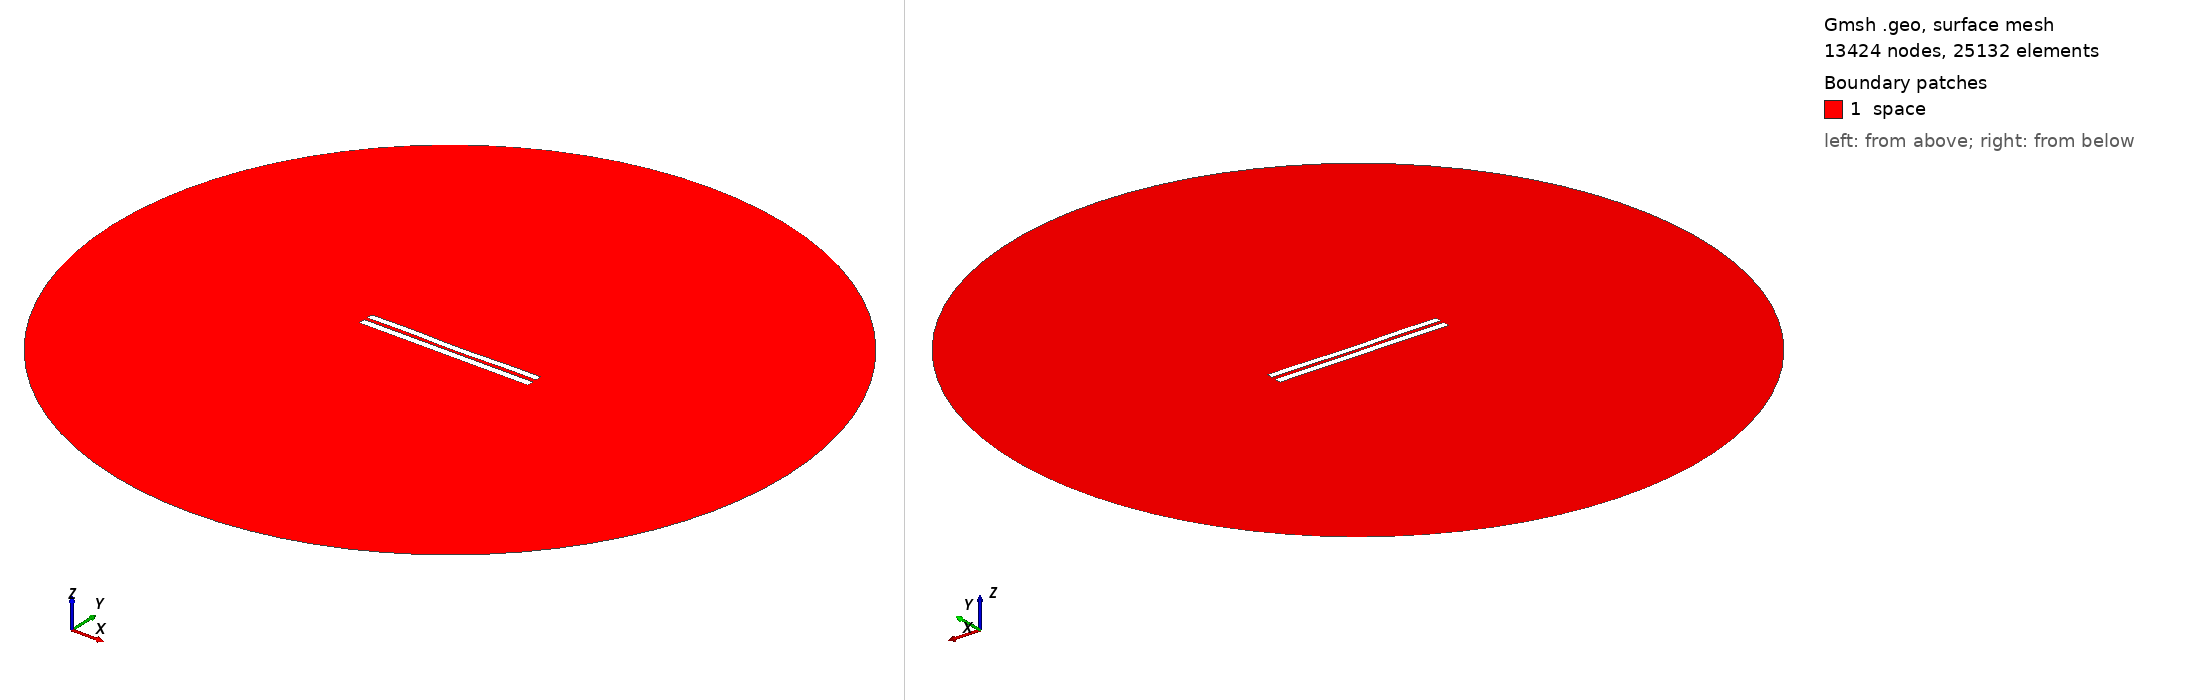

Gmsh geometry script, surface-meshed: 13424 nodes, 25132 surface elements. Boundary patches (legend numbers): 1 space. Left view from above one corner, right view from below the opposite corner. Legend entries are the model's physical surfaces. The drawing asked Gmsh for element sizes between 1% and 20% of the model's largest extent; the script's own settings can give other sizes.

=== 4770.geo (drawn) ===
//---------------------------------------
// Geometry kernel
//---------------------------------------

SetFactory("OpenCASCADE");



//---------------------------------------
// Parameters of the geometry
//---------------------------------------

// Overetch of the upper plate
overetch = 0.125;

// Distance between the plates
distance = 2.0;

// Discretization over the x axis (for the deformation)
nx = 50; 

// Length of the plate
L = 100 - overetch; 

// Number of modes
n = 4; 

// 1st mode coefficient
coeff(1) = 0.07499999999999998;
beta(1) = 0.596864 * 3.1415926535 / L;

// 2nd mode coefficient
coeff(2) = -0.15;
beta(2) = 1.49418 * 3.1415926535 / L;

// 3rd mode coefficient
coeff(3) = 0.07499999999999998;
beta(3) = 2.50025 * 3.1415926535 / L;

// 4th mode coefficient
coeff(4) = 0.15;
beta(4) = 3.49999 * 3.1415926535 / L;



//---------------------------------------
// Upper plate (deformed rectangle)
//---------------------------------------

// Coordiantes of the upper plate
xmin = -50;
xmax = 50 - overetch;

// Height of the upper plate
yheight = 4 - 2 * overetch;

// Indexes of the points
UpperID[] = {};
LowerID[] = {};
LeftID[] = {};
RightID[] = {};

// Point index
p = 1;

// Horizontal edges
For i In {1:nx}
    x = xmin + (i-1)*(xmax - xmin)/(nx-1);

    y_bottom = distance / 2 + overetch;
    For j In {1:n}
        C = (Cosh(beta(j)*L) + Cos(beta(j)*L)) / (Sinh(beta(j)*L) + Sin(beta(j)*L));
        y_bottom  = y_bottom + coeff(j) * (Cosh(beta(j)*(x+50)) - Cos(beta(j)*(x+50)) - C * (Sinh(beta(j)*(x+50)) - Sin(beta(j)*(x+50))));
    EndFor

    y_top = y_bottom + yheight;

    Point(p) = {x, y_top, 0, 1.0};
    UpperID[i] = p;
    p = p + 1;

    Point(p) = {x, y_bottom, 0, 1.0};
    LowerID[i] = p;
    p = p + 1;
EndFor

// Create point lists
UpperPts[] = {}; LowerPts[] = {};
For i In {1:nx}
  UpperPts[] += {UpperID[i]};
  LowerPts[] += {LowerID[i]};
EndFor

// Build splines
Spline(1) = {UpperPts[]};
Spline(2) = {LowerPts[]};
Line(3) = {LowerPts[nx-1], UpperPts[nx-1]};
Line(4) = {LowerPts[0], UpperPts[0]};

// Build the plane surface
Curve Loop(1) = {2, 3, -1, -4};
Plane Surface(1) = {1};



//---------------------------------------
// Lower plate (rectangle)
//---------------------------------------

// Vertices
Point(1001) = {-50, -1, 0, 1.0};
Point(1002) = { 50, -1, 0, 1.0};
Point(1003) = { 50,  -5, 0, 1.0};
Point(1004) = {-50,  -5, 0, 1.0};

// Edges
Line(5) = {1001, 1002};
Line(6) = {1002, 1003};
Line(7) = {1003, 1004};
Line(8) = {1004, 1001};

// Plane surface
Line Loop(2) = {5, 6, 7, 8};
Plane Surface(2) = {2}; 



//---------------------------------------
// Outer (fictious) boundary
//---------------------------------------

// Points
Point(1005) = {0, 0, 0};       // Center
Point(1006) = {200, 0, 0};     // Start point
Point(1007) = {0, 200, 0};     // 90 degrees
Point(1008) = {-200, 0, 0};    // 180 degrees
Point(1009) = {0, -200, 0};    // 270 degrees

// Circle arcs (each needs start, center, end)
Circle(9) = {1006, 1005, 1007};
Circle(10) = {1007, 1005, 1008};
Circle(11) = {1008, 1005, 1009};
Circle(12) = {1009, 1005, 1006};

// Plane surface for the entire domain
Curve Loop(3) = {9, 10, 11, 12};
Surface(3) = {3};

// Subtract the plates from the whole domain to obtain the actual domain where we want to solve the equations
BooleanDifference{ Surface{3}; Delete; }{ Surface{1}; Surface{2}; Delete; }




//---------------------------------------
// Transfinite Lines/Curves
//---------------------------------------

// Set the number of points on the boundaries
r = 7;

// Plates
Transfinite Curve {1, 2} = 50*r Using Progression 1;
Transfinite Curve {3, 4} = 2*r Using Progression 1;
Transfinite Line {5, 7} = 50*r Using Progression 1;
Transfinite Line {6, 8} = 2*r Using Progression 1;

// Outer boundary
Transfinite Line {9, 10, 11, 12} = 20 Using Progression 1;



//---------------------------------------
// Physical groups
//---------------------------------------                

// Physical curves (boundaries)
Physical Line("force_segment", 10) = {2};
Physical Line("upper_plate", 11) = {1, 3, 4};
Physical Line("lower_plate", 12) = {5, 6, 7, 8};
Physical Line("boundary", 20) = {9, 10, 11, 12};

// Physical Surfaces
Physical Surface("space", 30) = {3};



//---------------------------------------
// 6. Generate the Mesh
//---------------------------------------

// 2D mesh generation
Mesh 2;
